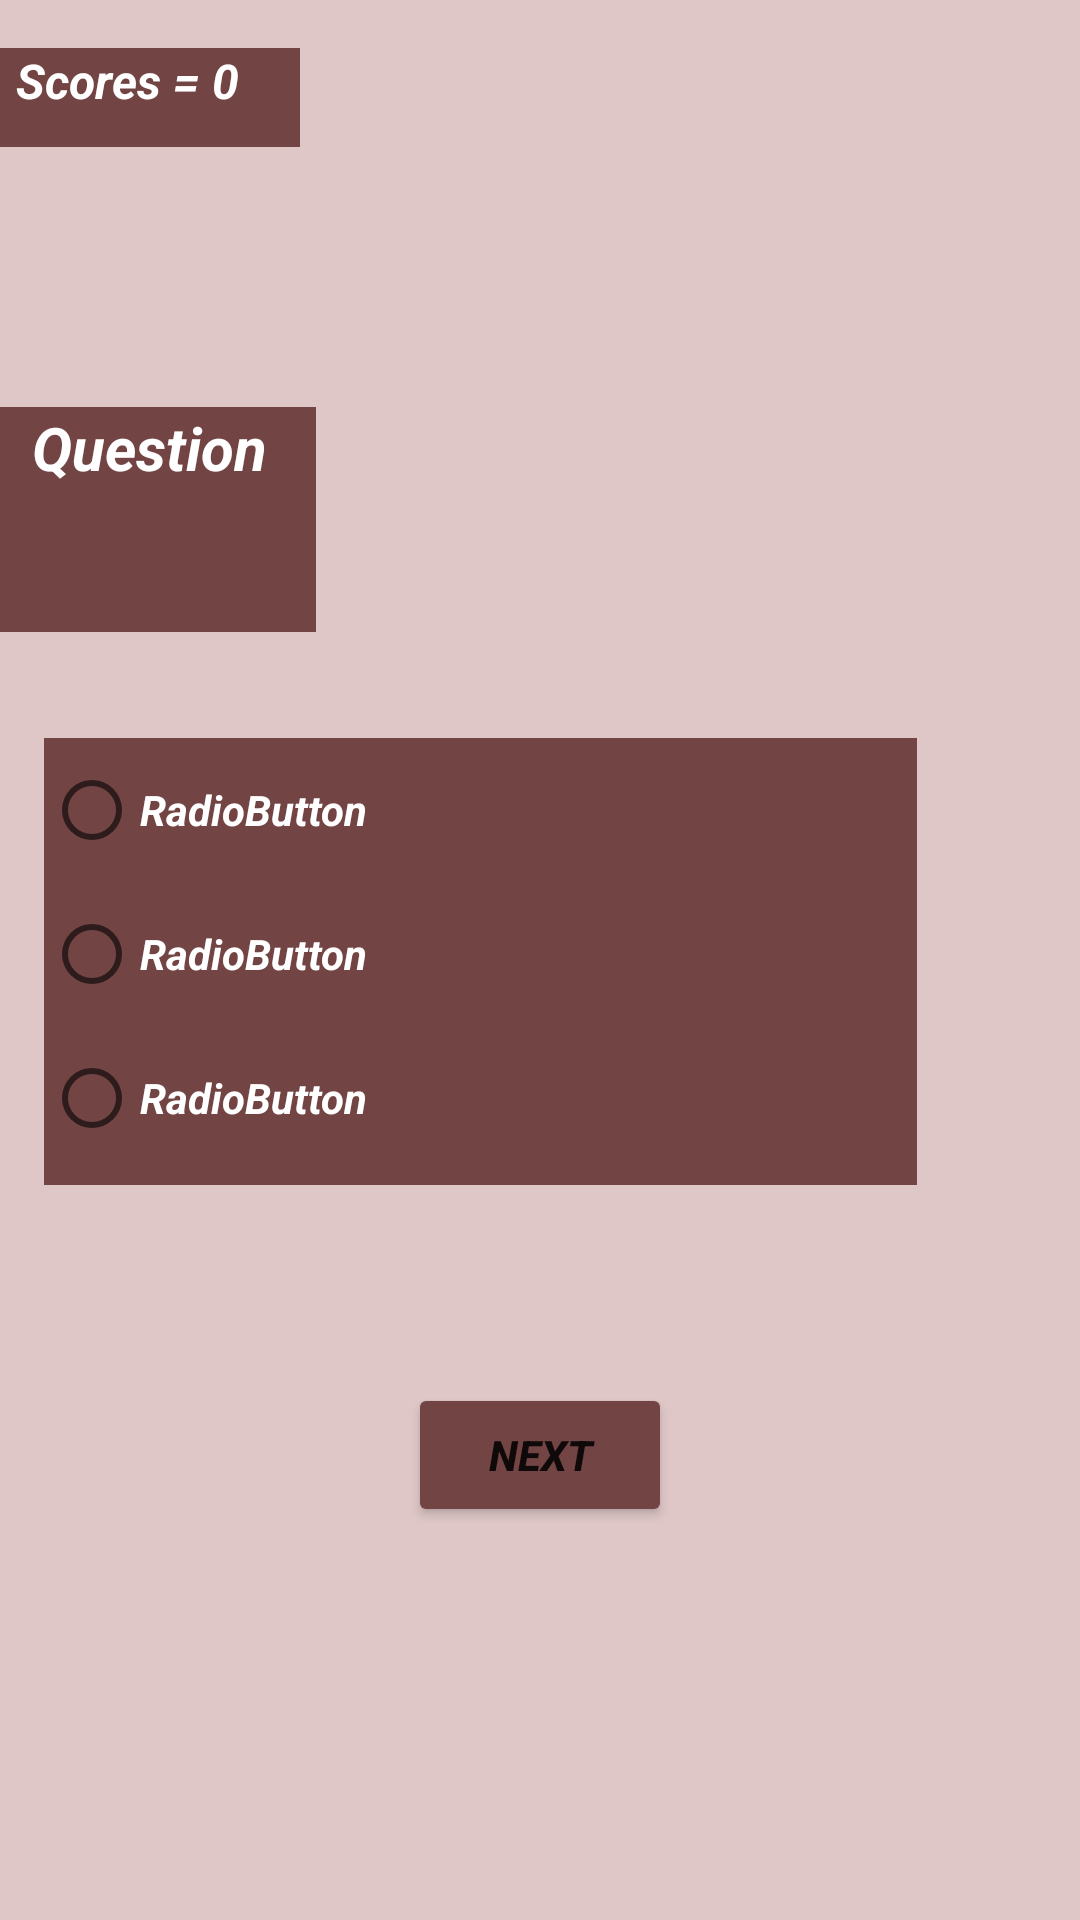

Produce the Android XML layout that renders to this screen, including the resource entries it uses.
<!-- AndroidManifest.xml: application theme Theme.AlMakharijApp -->
<!-- res/layout/activity_main2.xml -->
<?xml version="1.0" encoding="utf-8"?>
<androidx.constraintlayout.widget.ConstraintLayout xmlns:android="http://schemas.android.com/apk/res/android"
    xmlns:app="http://schemas.android.com/apk/res-auto"
    xmlns:tools="http://schemas.android.com/tools"
    android:id="@+id/next1"
    android:layout_width="match_parent"
    android:layout_height="match_parent"
    android:background="#DFC7C7"
    android:textAlignment="center"
    tools:context=".MainActivity2">

    <RadioGroup
        android:id="@+id/radioGroup"
        android:layout_width="291dp"
        android:layout_height="149dp"
        android:layout_marginStart="60dp"
        android:layout_marginTop="198dp"
        android:layout_marginEnd="100dp"
        android:layout_marginBottom="199dp"
        android:background="#734444"
        app:layout_constraintBottom_toBottomOf="parent"
        app:layout_constraintEnd_toEndOf="parent"
        app:layout_constraintStart_toStartOf="parent"
        app:layout_constraintTop_toTopOf="parent"
        app:layout_constraintVertical_bias="0.51"
        tools:ignore="MissingConstraints">

        <RadioButton
            android:id="@+id/op1"
            android:layout_width="match_parent"
            android:layout_height="wrap_content"
            android:text="RadioButton"
            android:textColor="@color/white"
            android:textStyle="bold|italic" />

        <RadioButton
            android:id="@+id/op2"
            android:layout_width="match_parent"
            android:layout_height="wrap_content"
            android:text="RadioButton"
            android:textColor="@color/white"
            android:textStyle="bold|italic" />

        <RadioButton
            android:id="@+id/op3"
            android:layout_width="match_parent"
            android:layout_height="wrap_content"
            android:text="RadioButton"
            android:textColor="@color/white"
            android:textStyle="bold|italic" />
    </RadioGroup>

    <TextView
        android:id="@+id/textView3"
        android:layout_width="111dp"
        android:layout_height="75dp"
        android:layout_marginStart="16dp"
        android:layout_marginTop="160dp"
        android:layout_marginEnd="277dp"
        android:layout_marginBottom="60dp"
        android:background="#734444"
        android:text="Question"
        android:textAlignment="center"
        android:textColor="@color/white"
        android:textSize="20sp"
        android:textStyle="bold|italic"
        app:layout_constraintBottom_toTopOf="@+id/radioGroup"
        app:layout_constraintEnd_toEndOf="parent"
        app:layout_constraintStart_toStartOf="parent"
        app:layout_constraintTop_toTopOf="parent" />

    <TextView
        android:id="@+id/textView4"
        android:layout_width="115dp"
        android:layout_height="33dp"
        android:layout_marginStart="10dp"
        android:layout_marginTop="28dp"
        android:layout_marginEnd="286dp"
        android:layout_marginBottom="99dp"
        android:background="#734444"
        android:backgroundTint="#734444"
        android:text="Scores = 0"
        android:textAlignment="center"
        android:textColor="@color/white"
        android:textSize="16sp"
        android:textStyle="bold|italic"
        app:layout_constraintBottom_toTopOf="@+id/textView3"
        app:layout_constraintEnd_toEndOf="parent"
        app:layout_constraintStart_toStartOf="parent"
        app:layout_constraintTop_toTopOf="parent" />

    <Button
        android:id="@+id/next3"
        android:layout_width="wrap_content"
        android:layout_height="wrap_content"
        android:layout_marginStart="140dp"
        android:layout_marginTop="66dp"
        android:layout_marginEnd="140dp"
        android:backgroundTint="#734444"
        android:text="Next"
        android:textStyle="bold|italic"
        app:layout_constraintEnd_toEndOf="parent"
        app:layout_constraintStart_toStartOf="parent"
        app:layout_constraintTop_toBottomOf="@+id/radioGroup" />


</androidx.constraintlayout.widget.ConstraintLayout>
<!-- resources referenced by this layout -->
<resources>
  <style name="Theme.AlMakharijApp" parent="Theme.MaterialComponents.DayNight.DarkActionBar">
          
          <item name="colorPrimary">@color/purple_500</item>
          <item name="colorPrimaryVariant">@color/purple_700</item>
          <item name="colorOnPrimary">@color/white</item>
          
          <item name="colorSecondary">@color/teal_200</item>
          <item name="colorSecondaryVariant">@color/teal_700</item>
          <item name="colorOnSecondary">@color/black</item>
          
          <item name="android:statusBarColor" tools:targetApi="l">?attr/colorPrimaryVariant</item>
          
      </style>
  <!-- not gathered from this repository: default colours our renderer supplied (Android Studio template values) -->
  <color name="purple_500">#FF6200EE</color>
  <color name="purple_700">#FF3700B3</color>
  <color name="teal_200">#FF03DAC5</color>
  <color name="teal_700">#FF018786</color>
  <color name="black">#FF000000</color>
  <color name="white">#FFFFFFFF</color>
</resources>
